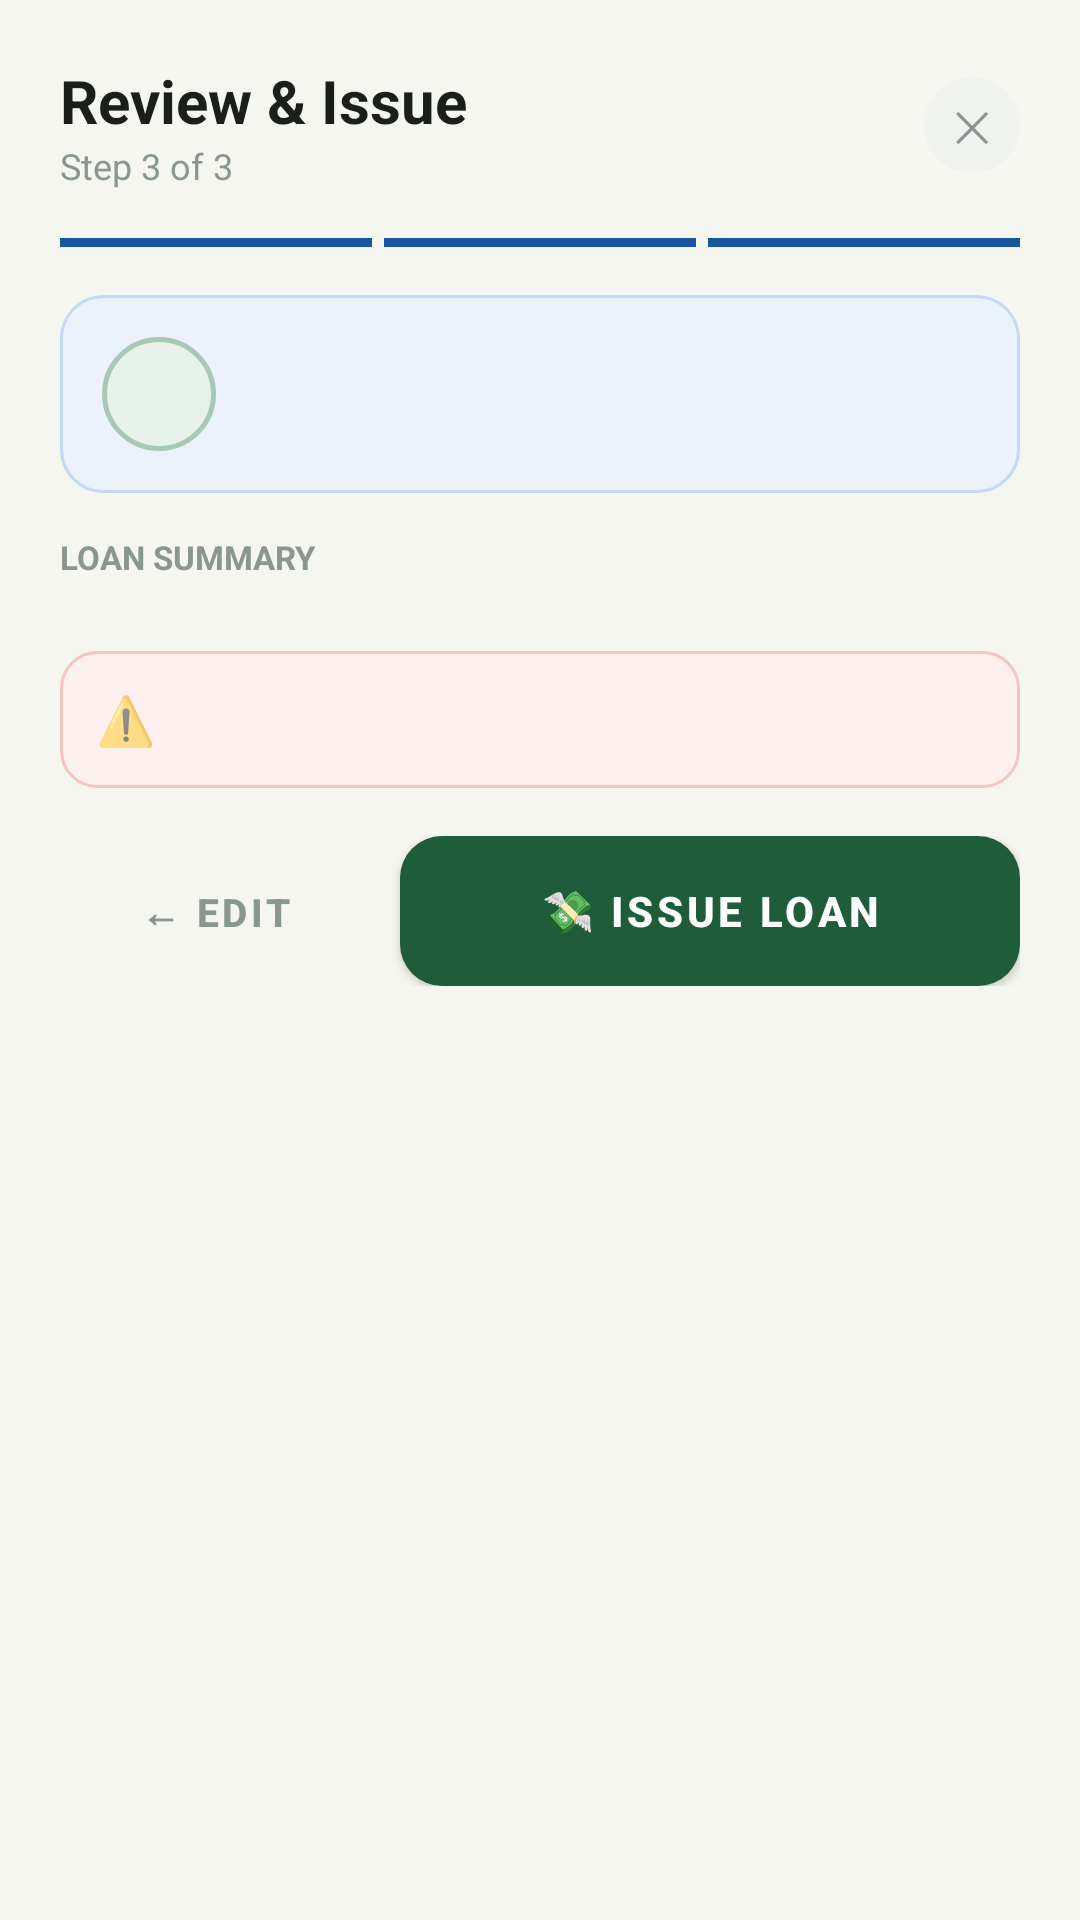

Layout XML and referenced resources for this Android screen:
<!-- AndroidManifest.xml: application theme Theme.KSociety -->
<!-- res/layout/dialog_loan_step3.xml -->
<?xml version="1.0" encoding="utf-8"?>
<LinearLayout xmlns:android="http://schemas.android.com/apk/res/android"
    android:layout_width="match_parent" android:layout_height="wrap_content"
    android:orientation="vertical" android:paddingStart="20dp" android:paddingEnd="20dp"
    android:paddingTop="20dp" android:paddingBottom="16dp">

    
    <LinearLayout android:layout_width="match_parent" android:layout_height="wrap_content"
        android:orientation="horizontal" android:gravity="center_vertical"
        android:layout_marginBottom="4dp">
        <LinearLayout android:layout_width="0dp" android:layout_height="wrap_content"
            android:layout_weight="1" android:orientation="vertical">
            <TextView android:layout_width="wrap_content" android:layout_height="wrap_content"
                android:text="Review &amp; Issue" android:textColor="#1A1F1C"
                android:textSize="20sp" android:textStyle="bold"/>
            <TextView android:layout_width="wrap_content" android:layout_height="wrap_content"
                android:text="Step 3 of 3" android:textColor="#8A9690" android:textSize="12sp"/>
        </LinearLayout>
        <TextView android:id="@+id/btn_close" android:layout_width="32dp" android:layout_height="32dp"
            android:background="@drawable/bg_close_btn" android:gravity="center"
            android:text="✕" android:textColor="#8A9690" android:textSize="14sp"
            android:clickable="true" android:focusable="true"/>
    </LinearLayout>

    
    <LinearLayout android:layout_width="match_parent" android:layout_height="wrap_content"
        android:orientation="horizontal" android:weightSum="3"
        android:layout_marginTop="12dp" android:layout_marginBottom="16dp">
        <View android:layout_width="0dp" android:layout_height="3dp" android:layout_weight="1"
            android:background="#1A56A0" android:layout_marginEnd="4dp"/>
        <View android:layout_width="0dp" android:layout_height="3dp" android:layout_weight="1"
            android:background="#1A56A0" android:layout_marginEnd="4dp"/>
        <View android:layout_width="0dp" android:layout_height="3dp" android:layout_weight="1"
            android:background="#1A56A0"/>
    </LinearLayout>

    
    <LinearLayout android:layout_width="match_parent" android:layout_height="wrap_content"
        android:background="@drawable/bg_stat_card_blue" android:orientation="horizontal"
        android:gravity="center_vertical" android:padding="14dp" android:layout_marginBottom="14dp">
        <FrameLayout android:layout_width="38dp" android:layout_height="38dp"
            android:background="@drawable/bg_avatar" android:layout_marginEnd="12dp">
            <TextView android:id="@+id/tv_member_avatar" android:layout_width="wrap_content"
                android:layout_height="wrap_content" android:layout_gravity="center"
                android:textColor="#1A56A0" android:textSize="12sp" android:textStyle="bold"/>
        </FrameLayout>
        <LinearLayout android:layout_width="0dp" android:layout_height="wrap_content"
            android:layout_weight="1" android:orientation="vertical">
            <TextView android:id="@+id/tv_member_name" android:layout_width="wrap_content"
                android:layout_height="wrap_content" android:textColor="#1A1F1C"
                android:textSize="15sp" android:textStyle="bold"/>
            <TextView android:id="@+id/tv_loan_date" android:layout_width="wrap_content"
                android:layout_height="wrap_content" android:textColor="#8A9690" android:textSize="12sp"/>
        </LinearLayout>
        <TextView android:id="@+id/tv_loan_amount_large" android:layout_width="wrap_content"
            android:layout_height="wrap_content" android:textColor="#1A56A0"
            android:textSize="22sp" android:textStyle="bold"/>
    </LinearLayout>

    <TextView android:layout_width="wrap_content" android:layout_height="wrap_content"
        android:text="LOAN SUMMARY" android:textColor="#8A9690"
        android:textSize="11sp" android:textStyle="bold" android:layout_marginBottom="10dp"/>

    
    <LinearLayout android:id="@+id/layout_summary"
        android:layout_width="match_parent" android:layout_height="wrap_content"
        android:background="@drawable/bg_card" android:orientation="vertical"
        android:layout_marginBottom="14dp"/>

    
    <LinearLayout android:layout_width="match_parent" android:layout_height="wrap_content"
        android:background="@drawable/bg_alert_red" android:orientation="horizontal"
        android:gravity="center_vertical" android:padding="12dp" android:layout_marginBottom="16dp">
        <TextView android:layout_width="wrap_content" android:layout_height="wrap_content"
            android:text="⚠️" android:textSize="16sp" android:layout_marginEnd="10dp"/>
        <TextView android:id="@+id/tv_warning" android:layout_width="0dp"
            android:layout_height="wrap_content" android:layout_weight="1"
            android:textColor="#C0392B" android:textSize="12sp"/>
    </LinearLayout>

    
    <LinearLayout android:layout_width="match_parent" android:layout_height="wrap_content"
        android:orientation="horizontal" android:weightSum="3">
        <Button android:id="@+id/btn_edit" android:layout_width="0dp" android:layout_height="50dp"
            android:layout_weight="1" android:layout_marginEnd="10dp"
            android:background="@drawable/btn_back_outline"
            android:text="← Edit" android:textColor="#8A9690"
            android:textSize="13sp" android:textStyle="bold"/>
        <Button android:id="@+id/btn_issue" android:layout_width="0dp" android:layout_height="50dp"
            android:layout_weight="2" android:background="@drawable/btn_loan_enabled"
            android:text="💸 Issue Loan" android:textColor="#FFFFFF"
            android:textSize="14sp" android:textStyle="bold"/>
    </LinearLayout>

</LinearLayout>
<!-- resources referenced by this layout -->
<resources>
  <!-- drawable bg_alert_red (drawable) -->
  <?xml version="1.0" encoding="utf-8"?>
  <shape xmlns:android="http://schemas.android.com/apk/res/android" android:shape="rectangle">
      <solid android:color="#FEF0EF"/>
      <corners android:radius="12dp"/>
      <stroke android:width="1dp" android:color="#F5C5C2"/>
  </shape>
  <!-- drawable bg_avatar (drawable) -->
  <?xml version="1.0" encoding="utf-8"?>
  <shape xmlns:android="http://schemas.android.com/apk/res/android" android:shape="oval">
      <solid android:color="@color/accent_soft"/>
      <stroke android:width="1.5dp" android:color="@color/header_sub"/>
  </shape>
  <!-- drawable bg_card (drawable) -->
  <?xml version="1.0" encoding="utf-8"?>
  <shape xmlns:android="http://schemas.android.com/apk/res/android" android:shape="rectangle">
      <solid android:color="@color/surface"/>
      <corners android:radius="16dp"/>
      <stroke android:width="1dp" android:color="@color/border_color"/>
  </shape>
  <!-- drawable bg_close_btn (drawable) -->
  <?xml version="1.0" encoding="utf-8"?>
  <shape xmlns:android="http://schemas.android.com/apk/res/android" android:shape="oval">
      <solid android:color="#F0F2F0"/>
  </shape>
  <!-- drawable bg_stat_card_blue (drawable) -->
  <?xml version="1.0" encoding="utf-8"?>
  <shape xmlns:android="http://schemas.android.com/apk/res/android" android:shape="rectangle">
      <solid android:color="#EBF2FC"/>
      <corners android:radius="14dp"/>
      <stroke android:width="1dp" android:color="#C5D9F5"/>
  </shape>
  <!-- drawable btn_loan_enabled (drawable) -->
  <?xml version="1.0" encoding="utf-8"?>
  <shape xmlns:android="http://schemas.android.com/apk/res/android" android:shape="rectangle">
      <solid android:color="#1A56A0"/>
      <corners android:radius="14dp"/>
  </shape>
  <style name="Theme.KSociety" parent="Theme.MaterialComponents.Light.NoActionBar">
          <item name="colorPrimary">@color/header_green</item>
          <item name="colorPrimaryVariant">@color/colorPrimaryDark</item>
          <item name="colorOnPrimary">@color/white</item>
          <item name="colorSecondary">@color/color_green</item>
          <item name="colorOnSecondary">@color/white</item>
          <item name="android:colorBackground">@color/bg_main</item>
          <item name="colorSurface">@color/surface</item>
          <item name="colorOnSurface">@color/text_primary</item>
          <item name="android:statusBarColor">@color/header_green</item>
          <item name="android:navigationBarColor">@color/surface</item>
      </style>
  <color name="accent_soft">#E8F2EC</color>
  <color name="header_sub">#A8C9B5</color>
  <color name="surface">#FFFFFF</color>
  <color name="border_color">#E2E8E4</color>
  <color name="header_green">#1F5C3A</color>
  <color name="colorPrimaryDark">#174D30</color>
  <color name="white">#FFFFFF</color>
  <color name="color_green">#1F7A4A</color>
  <color name="bg_main">#F5F6F0</color>
  <color name="text_primary">#1A1F1C</color>
</resources>
